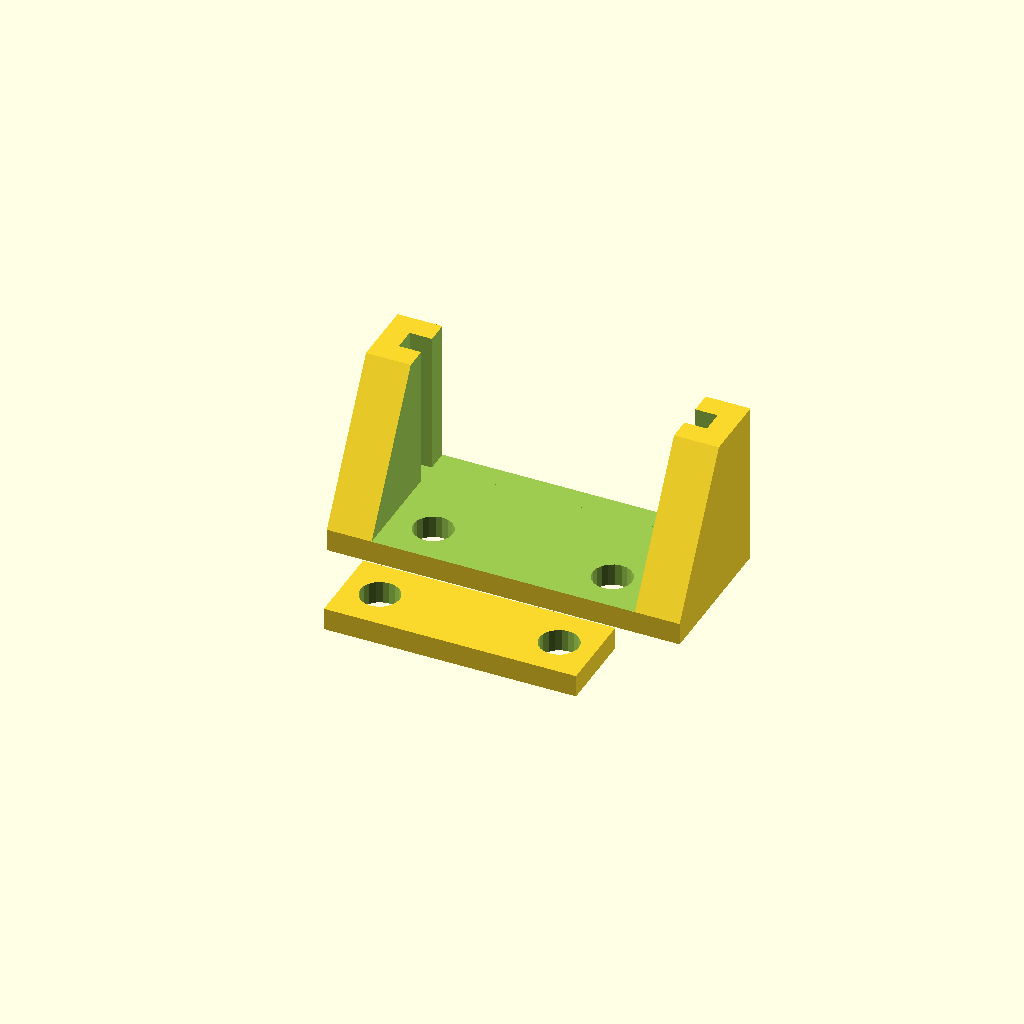
Cell 1 — every parameter at its default value.
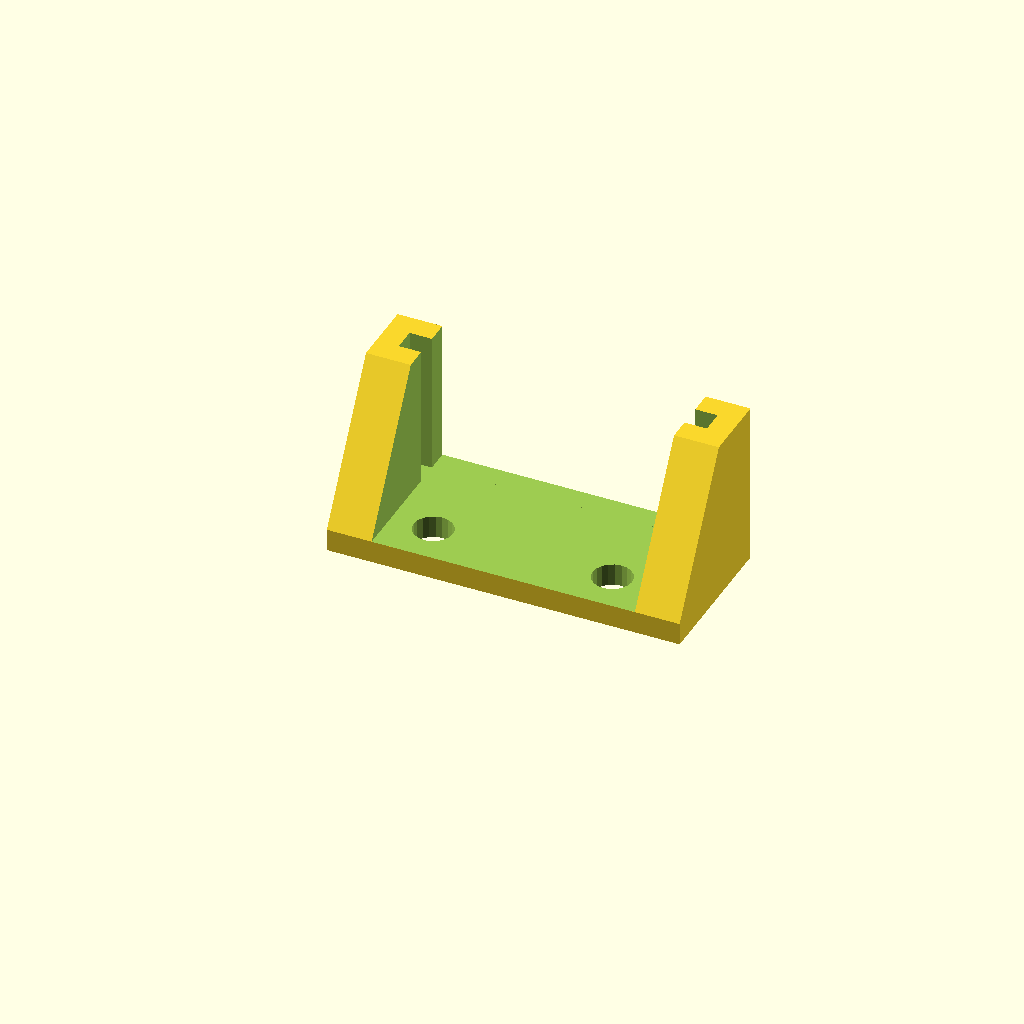
Cell 2: includeWireClamp = false (everything else at default).
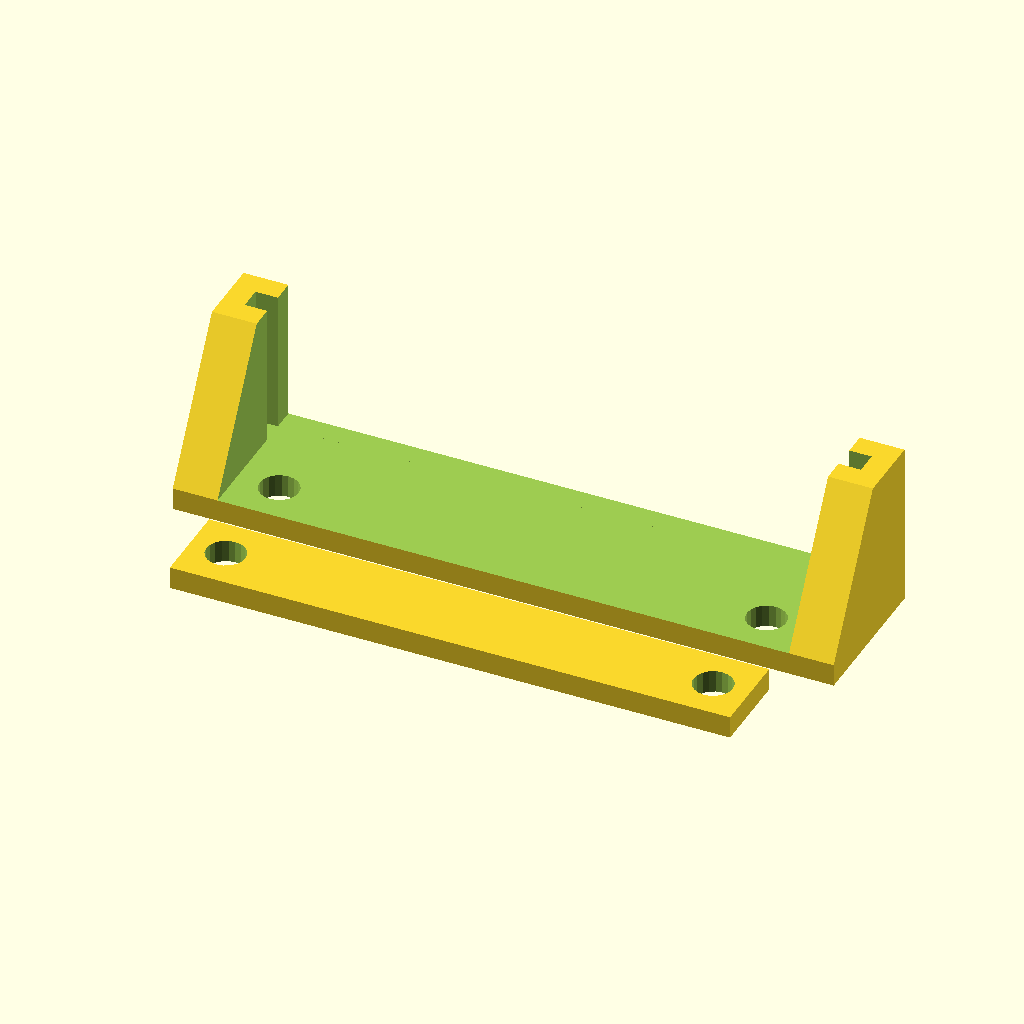
Cell 3 — boardWidth set to 55, the other parameters unchanged.
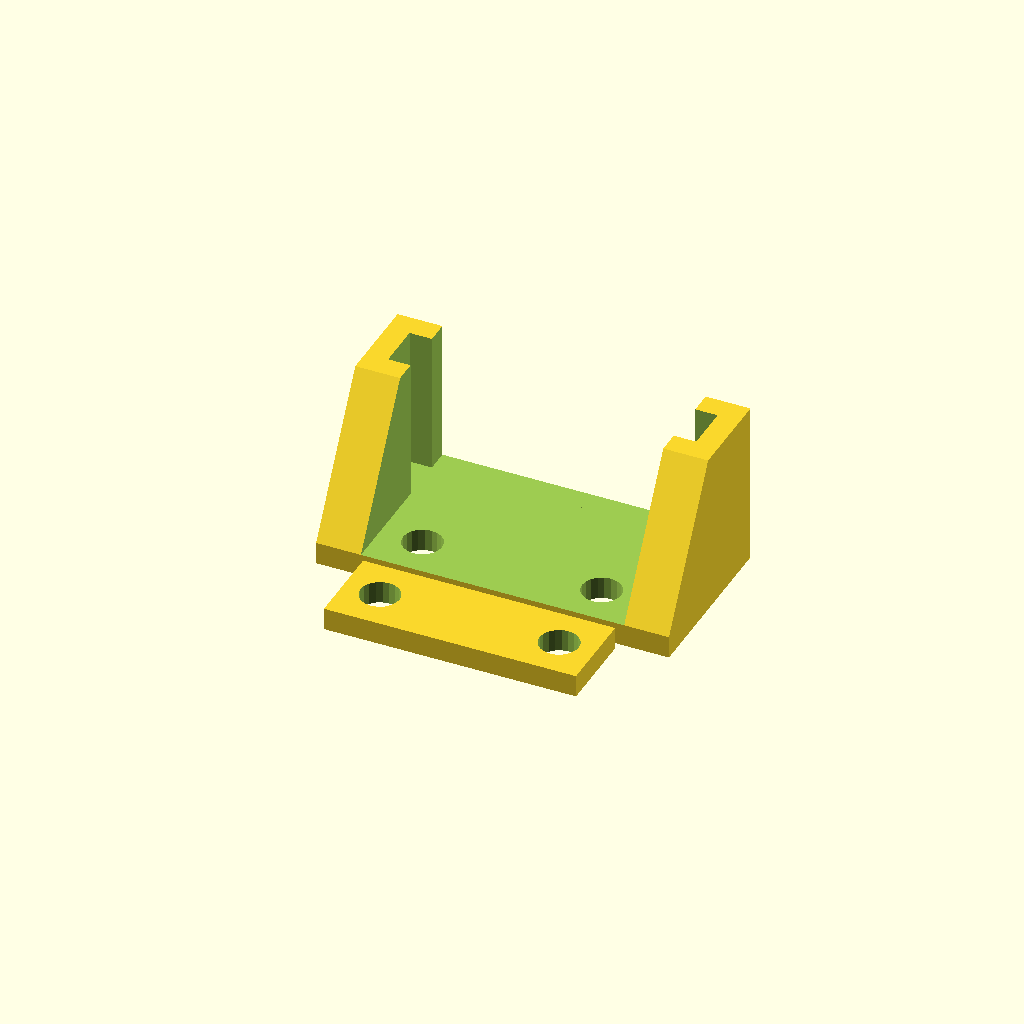
Cell 4 — boardThickness set to 4.1, the other parameters unchanged.
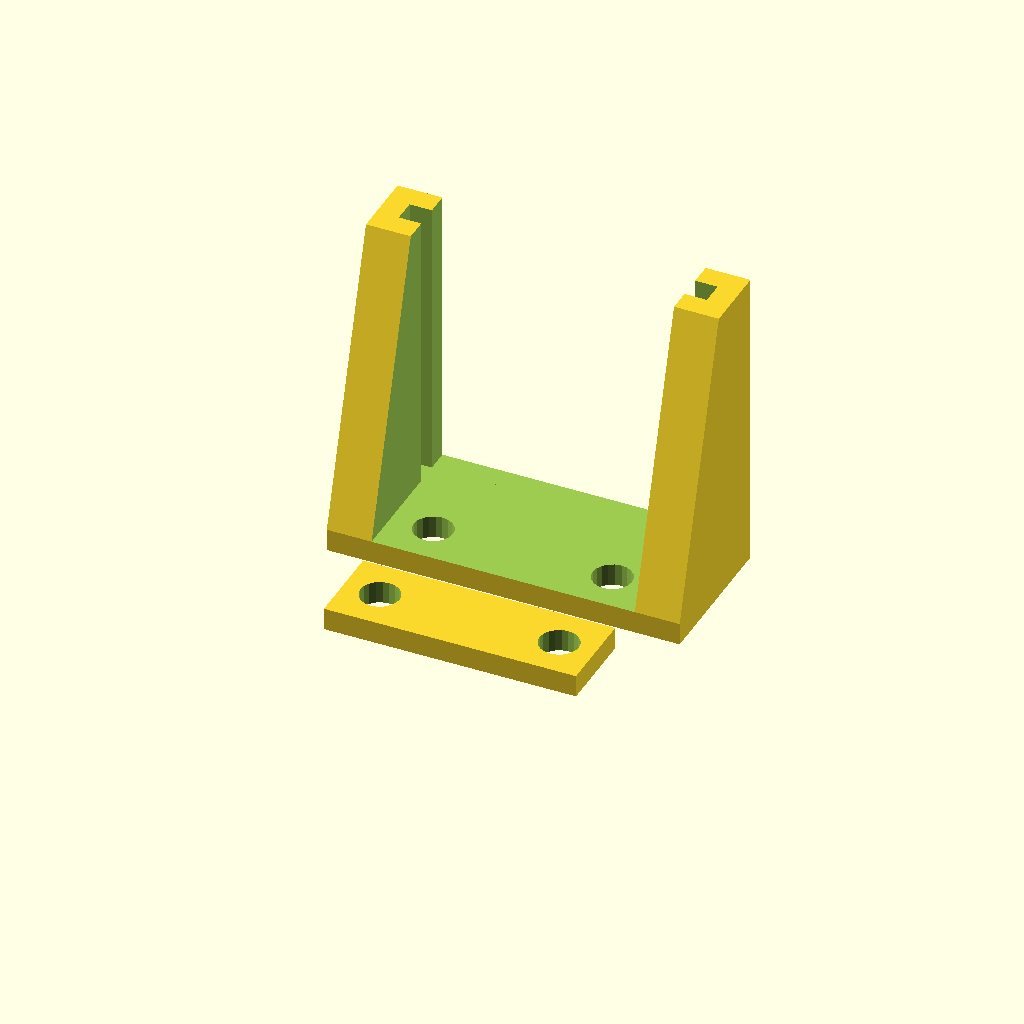
Cell 5: the same model with clipHeight = 25.4.
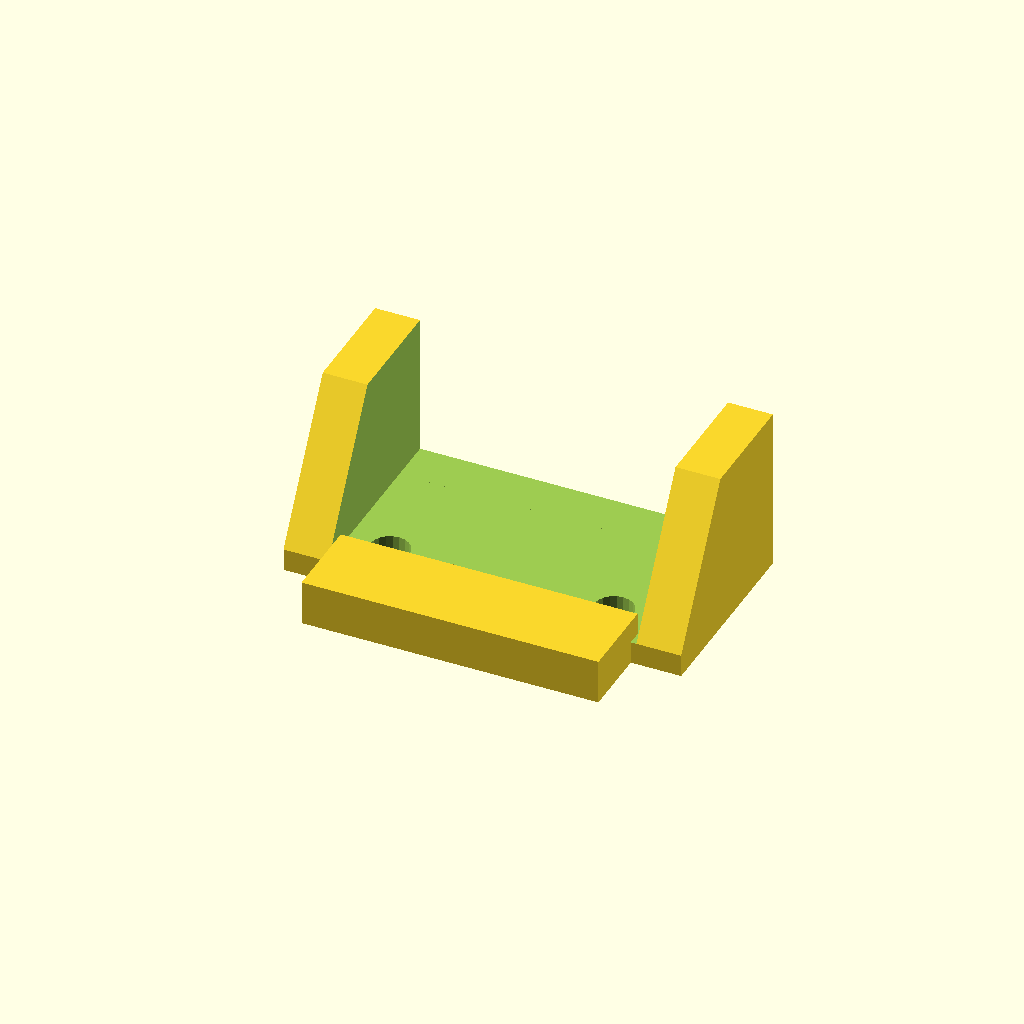
Cell 6: thickness = 4 (everything else at default).
All cells are drawn from one camera (rotation 55°, 0°, 25°, orthographic, colour scheme Cornfield), so only the parameter changes between them.
The OpenSCAD source (scadFiles/34308/98703.scad):
/*

 * Vertical PCB Mounting Bracket

 *

 * by Alex Franke (CodeCreations), Oct 2012

 * http://www.theFrankes.com

 * 

 * Licenced under Creative Commons Attribution - Non-Commercial - Share Alike 3.0 

 * 

 * DESCRIPTION: This little bracket provides an easy way to mount a PCB vertically. It includes

 *   a small wire clamp that can be used to hold PCB wires in place. I use it to hold a small 1"  

 *   by 0.5" PCB that has a bank of header pins for X, Y, Z, and E motors. 

 * 

 * INSTRUCTIONS: Set User-defined values, render, and print. Insert the PCB in the channel and 

 *   route the wires between the mounting holes. Place the wire clamp on top and mount using the 

 *   holes. You may need to tweak the values a bit for a snug fit. 

 * 

 * THING: http://www.thingiverse.com/thing:34308

 * 

 * v1.00, Jun 15, 2012: Initial version. 

 *

 */



/////////////////////////////////////////////////////////////////////////////

// User-defined values... 

/////////////////////////////////////////////////////////////////////////////



// Describe the PCB 

boardWidth       = 27.5;  // Width of the PCB or board to hold

boardThickness   = 2.05;  // Thickness of the PCB or board to hold

clipHeight       = 12.7;  // The height of the PCB or board to hold 



// Describe the bracket 

thickness        = 2;     // The thickness of the material surrounding the board 

baseThickness    = 2;     // The thickness of the base 

supportWidth     = 4;     // The overall width of the support risers

holeDiameter     = 3.5;   // The diameter of the holes 

holePadding      = 2;     // The distance between the edge of the hole other edges or walls



// Describe the wire clamp 

includeWireClamp = true;  // Whether or not to include the wire clamp 

play             = 1;     // The amount of play in the wire clamp



// Other parameters 

$fn              = 20;    // General circle quality. 





/////////////////////////////////////////////////////////////////////////////

// Some calculated values... 

/////////////////////////////////////////////////////////////////////////////



overallSize = [	boardWidth+thickness*2, 

				boardThickness+thickness*2+holeDiameter+holePadding*2, 

				baseThickness+clipHeight];



X=0;

Y=1;

Z=2;



/////////////////////////////////////////////////////////////////////////////

// The code... 

/////////////////////////////////////////////////////////////////////////////



difference() {

	translate([overallSize[X]/2,0,0]) 

		rotate([90,0,-90]) 

			linear_extrude(height=overallSize[X])

				polygon(points=[

					[0,0],

					[0,overallSize[Z]],

					[boardThickness+thickness*2,overallSize[Z]],

					[overallSize[1],baseThickness],

					[overallSize[1],0],

					[0,0]

				]);



	translate([0,-overallSize[Y]/2,overallSize[Z]/2+baseThickness])

		cube([overallSize[X]-supportWidth*2,overallSize[Y]+1,overallSize[Z]], center=true);



	translate([0,-boardThickness/2-thickness,clipHeight/2+baseThickness+0.5]) 

		cube([boardWidth,boardThickness,clipHeight+1], center=true);



	for(i=[-1,1]) 

		translate([	i*(overallSize[X]/2-supportWidth-holePadding-holeDiameter/2),

					-boardThickness-thickness*2-holePadding-holeDiameter/2,

					-0.5]) 

			cylinder(h=boardThickness+1, r=holeDiameter/2);



}



if ( includeWireClamp ) {

	translate([0,-20,thickness/2]) 

	difference() {

		cube([	overallSize[X]-supportWidth*2-play,

				holeDiameter+holePadding*2,

				thickness], center=true);

	

		for(i=[-1,1]) 

			translate([	i*(overallSize[X]/2-supportWidth-holePadding-holeDiameter/2),0,0]) 

				cylinder(h=boardThickness+1, r=holeDiameter/2, center=true);

	

	

	}

}
Customizer parameters (derived from the source; name, type, default, range or options):
boardWidth: number, default 27.5
boardThickness: number, default 2.05
clipHeight: number, default 12.7
thickness: number, default 2
baseThickness: number, default 2
supportWidth: number, default 4
holeDiameter: number, default 3.5
holePadding: number, default 2
includeWireClamp: bool, default true
play: number, default 1
X: number, default 0
Y: number, default 1
Z: number, default 2
